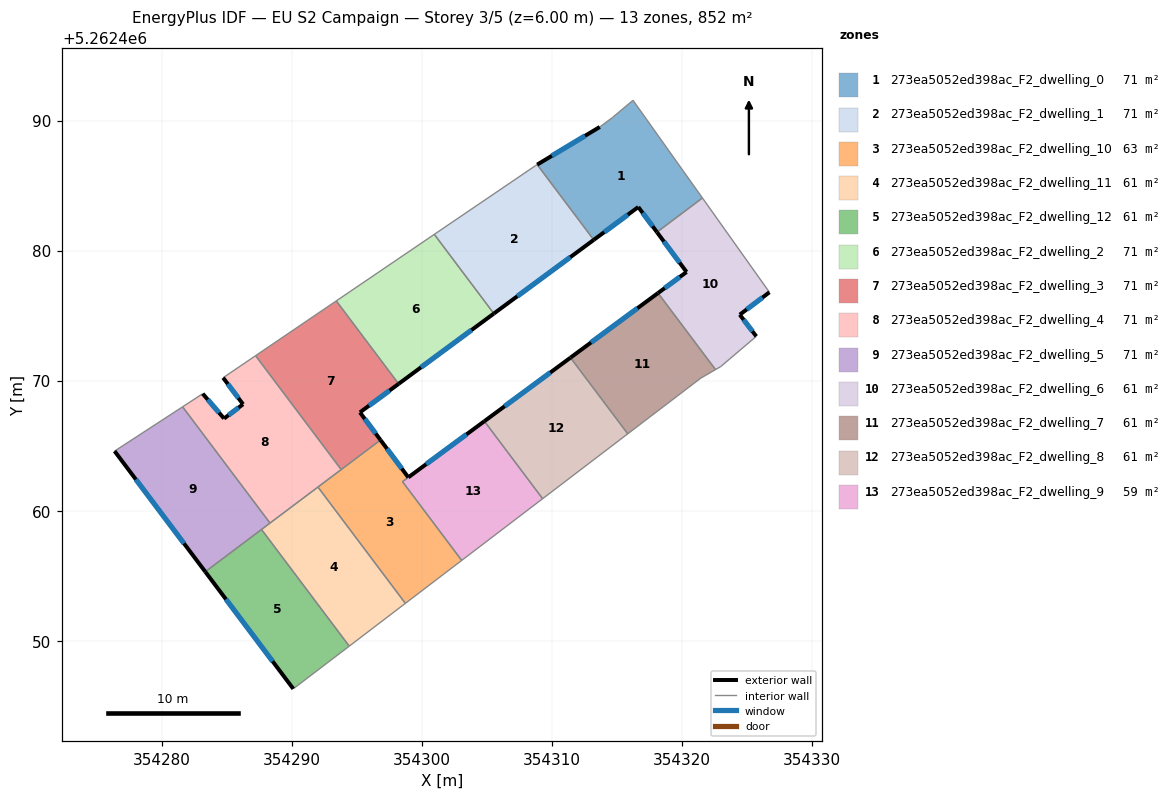
=== STOREY PLAN SPEC (per zone: floor XY polygon, exterior-wall plan segments, windows/doors) ===
zone 1: 273ea5052ed398ac_F2_dwelling_0  (71.0 m²)
  floor: (354316.22, 5262491.56) (354321.55, 5262484.05) (354318.06, 5262481.42) (354316.62, 5262483.35) (354313.20, 5262480.83) (354308.85, 5262486.61) (354313.66, 5262489.51) (354314.65, 5262490.24)
  exterior wall: (354316.62, 5262483.35) – (354318.06, 5262481.42)  [2.4 m]
    window: (354316.96, 5262482.90) – (354317.72, 5262481.87)  [2.0 m²]
  exterior wall: (354313.20, 5262480.83) – (354316.62, 5262483.35)  [4.3 m]
    window: (354314.00, 5262481.42) – (354315.82, 5262482.76)  [3.6 m²]
  exterior wall: (354313.66, 5262489.51) – (354308.85, 5262486.61)  [5.6 m]
    window: (354312.53, 5262488.83) – (354309.98, 5262487.29)  [4.7 m²]
  interior walls: 5
zone 2: 273ea5052ed398ac_F2_dwelling_1  (71.0 m²)
  floor: (354308.85, 5262486.61) (354313.20, 5262480.83) (354305.52, 5262475.16) (354300.94, 5262481.25) (354308.73, 5262486.54)
  exterior wall: (354305.52, 5262475.16) – (354313.20, 5262480.83)  [9.5 m]
    window: (354307.32, 5262476.49) – (354311.39, 5262479.49)  [8.1 m²]
  interior walls: 4
zone 3: 273ea5052ed398ac_F2_dwelling_10  (62.8 m²)
  floor: (354298.94, 5262462.56) (354298.49, 5262462.23) (354303.04, 5262456.18) (354298.71, 5262452.88) (354291.99, 5262461.82) (354296.80, 5262465.44)
  exterior wall: (354298.94, 5262462.56) – (354296.80, 5262465.44)  [3.6 m]
    window: (354298.44, 5262463.24) – (354297.30, 5262464.76)  [3.0 m²]
  interior walls: 6
zone 4: 273ea5052ed398ac_F2_dwelling_11  (60.8 m²)
  floor: (354291.99, 5262461.82) (354298.71, 5262452.88) (354294.40, 5262449.58) (354287.65, 5262458.56)
  interior walls: 5
zone 5: 273ea5052ed398ac_F2_dwelling_12  (60.8 m²)
  floor: (354287.65, 5262458.56) (354294.40, 5262449.58) (354290.09, 5262446.30) (354283.33, 5262455.31)
  exterior wall: (354283.33, 5262455.31) – (354290.09, 5262446.30)  [11.3 m]
    window: (354284.92, 5262453.19) – (354288.50, 5262448.42)  [9.5 m²]
  interior walls: 3
zone 6: 273ea5052ed398ac_F2_dwelling_2  (71.0 m²)
  floor: (354300.94, 5262481.25) (354305.52, 5262475.16) (354298.19, 5262469.75) (354293.40, 5262476.13)
  exterior wall: (354298.19, 5262469.75) – (354305.52, 5262475.16)  [9.1 m]
    window: (354299.91, 5262471.02) – (354303.80, 5262473.89)  [7.7 m²]
  interior walls: 3
zone 7: 273ea5052ed398ac_F2_dwelling_3  (71.0 m²)
  floor: (354293.40, 5262476.13) (354298.19, 5262469.75) (354295.22, 5262467.56) (354296.80, 5262465.44) (354293.78, 5262463.16) (354287.20, 5262471.92)
  exterior wall: (354296.80, 5262465.44) – (354295.22, 5262467.56)  [2.6 m]
    window: (354296.43, 5262465.94) – (354295.59, 5262467.06)  [2.2 m²]
  exterior wall: (354295.22, 5262467.56) – (354298.19, 5262469.75)  [3.7 m]
    window: (354295.92, 5262468.08) – (354297.50, 5262469.24)  [3.1 m²]
  interior walls: 4
zone 8: 273ea5052ed398ac_F2_dwelling_4  (71.0 m²)
  floor: (354287.20, 5262471.92) (354293.78, 5262463.16) (354288.30, 5262459.05) (354281.58, 5262467.99) (354283.13, 5262469.00) (354284.77, 5262467.09) (354286.23, 5262468.18) (354284.70, 5262470.22)
  exterior wall: (354284.77, 5262467.09) – (354283.13, 5262469.00)  [2.5 m]
    window: (354284.39, 5262467.54) – (354283.52, 5262468.55)  [2.1 m²]
  exterior wall: (354286.23, 5262468.18) – (354284.77, 5262467.09)  [1.8 m]
    window: (354285.89, 5262467.93) – (354285.11, 5262467.34)  [1.5 m²]
  exterior wall: (354284.70, 5262470.22) – (354286.23, 5262468.18)  [2.6 m]
    window: (354285.06, 5262469.75) – (354285.87, 5262468.66)  [2.2 m²]
  interior walls: 6
zone 9: 273ea5052ed398ac_F2_dwelling_5  (71.0 m²)
  floor: (354281.58, 5262467.99) (354288.30, 5262459.05) (354283.33, 5262455.31) (354276.35, 5262464.58)
  exterior wall: (354276.35, 5262464.58) – (354283.33, 5262455.31)  [11.6 m]
    window: (354277.99, 5262462.40) – (354281.69, 5262457.48)  [9.8 m²]
  interior walls: 4
zone 10: 273ea5052ed398ac_F2_dwelling_6  (60.8 m²)
  floor: (354321.55, 5262484.05) (354326.71, 5262476.80) (354324.43, 5262475.07) (354325.70, 5262473.41) (354322.96, 5262471.08) (354322.56, 5262470.85) (354318.14, 5262476.74) (354320.33, 5262478.36) (354318.06, 5262481.42)
  exterior wall: (354320.33, 5262478.36) – (354318.14, 5262476.74)  [2.7 m]
    window: (354319.82, 5262477.97) – (354318.65, 5262477.12)  [2.3 m²]
  exterior wall: (354318.06, 5262481.42) – (354320.33, 5262478.36)  [3.8 m]
    window: (354318.59, 5262480.70) – (354319.80, 5262479.07)  [3.2 m²]
  exterior wall: (354324.43, 5262475.07) – (354326.71, 5262476.80)  [2.9 m]
    window: (354324.96, 5262475.48) – (354326.17, 5262476.39)  [2.4 m²]
  exterior wall: (354325.70, 5262473.41) – (354324.43, 5262475.07)  [2.1 m]
    window: (354325.40, 5262473.80) – (354324.73, 5262474.68)  [1.8 m²]
  interior walls: 5
zone 11: 273ea5052ed398ac_F2_dwelling_7  (60.8 m²)
  floor: (354318.14, 5262476.74) (354322.56, 5262470.85) (354321.43, 5262470.20) (354315.81, 5262465.91) (354311.41, 5262471.77)
  exterior wall: (354318.14, 5262476.74) – (354311.41, 5262471.77)  [8.4 m]
    window: (354316.56, 5262475.57) – (354312.99, 5262472.94)  [7.1 m²]
  interior walls: 4
zone 12: 273ea5052ed398ac_F2_dwelling_8  (60.8 m²)
  floor: (354311.41, 5262471.77) (354315.81, 5262465.91) (354309.27, 5262460.92) (354304.79, 5262466.88)
  exterior wall: (354311.41, 5262471.77) – (354304.79, 5262466.88)  [8.2 m]
    window: (354309.85, 5262470.62) – (354306.34, 5262468.03)  [6.9 m²]
  interior walls: 3
zone 13: 273ea5052ed398ac_F2_dwelling_9  (58.8 m²)
  floor: (354304.79, 5262466.88) (354309.27, 5262460.92) (354303.04, 5262456.18) (354298.49, 5262462.23)
  exterior wall: (354304.79, 5262466.88) – (354298.94, 5262462.56)  [7.3 m]
    window: (354303.41, 5262465.87) – (354300.31, 5262463.58)  [6.1 m²]
  interior walls: 4

=== DERIVED (storey summary) ===
Building: EU S2 Campaign
Storey: 3 of 5  (floor level z = 6.00 m)
Storey gross floor area: 851.6 m²
Zones on this storey: 13
  - 273ea5052ed398ac_F2_dwelling_0: floor 71.0 m²; exterior wall 12.3 m (36.8 m²); 3 window(s) 10.4 m²; WWR 28.1%
  - 273ea5052ed398ac_F2_dwelling_1: floor 71.0 m²; exterior wall 9.5 m (28.6 m²); 1 window(s) 8.1 m²; WWR 28.1%
  - 273ea5052ed398ac_F2_dwelling_10: floor 62.8 m²; exterior wall 3.6 m (10.7 m²); 1 window(s) 3.0 m²; WWR 28.1%
  - 273ea5052ed398ac_F2_dwelling_11: floor 60.8 m²
  - 273ea5052ed398ac_F2_dwelling_12: floor 60.8 m²; exterior wall 11.3 m (33.8 m²); 1 window(s) 9.5 m²; WWR 28.1%
  - 273ea5052ed398ac_F2_dwelling_2: floor 71.0 m²; exterior wall 9.1 m (27.3 m²); 1 window(s) 7.7 m²; WWR 28.1%
  - 273ea5052ed398ac_F2_dwelling_3: floor 71.0 m²; exterior wall 6.3 m (19.0 m²); 2 window(s) 5.4 m²; WWR 28.1%
  - 273ea5052ed398ac_F2_dwelling_4: floor 71.0 m²; exterior wall 6.9 m (20.7 m²); 3 window(s) 5.8 m²; WWR 28.1%
  - 273ea5052ed398ac_F2_dwelling_5: floor 71.0 m²; exterior wall 11.6 m (34.8 m²); 1 window(s) 9.8 m²; WWR 28.1%
  - 273ea5052ed398ac_F2_dwelling_6: floor 60.8 m²; exterior wall 11.5 m (34.5 m²); 4 window(s) 9.7 m²; WWR 28.1%
  - 273ea5052ed398ac_F2_dwelling_7: floor 60.8 m²; exterior wall 8.4 m (25.1 m²); 1 window(s) 7.1 m²; WWR 28.1%
  - 273ea5052ed398ac_F2_dwelling_8: floor 60.8 m²; exterior wall 8.2 m (24.7 m²); 1 window(s) 6.9 m²; WWR 28.1%
  - 273ea5052ed398ac_F2_dwelling_9: floor 58.8 m²; exterior wall 7.3 m (21.8 m²); 1 window(s) 6.1 m²; WWR 28.1%
Zone adjacency (shared interzone walls):
  - 273ea5052ed398ac_F2_dwelling_0 ↔ 273ea5052ed398ac_F2_dwelling_1
  - 273ea5052ed398ac_F2_dwelling_0 ↔ 273ea5052ed398ac_F2_dwelling_6
  - 273ea5052ed398ac_F2_dwelling_1 ↔ 273ea5052ed398ac_F2_dwelling_2
  - 273ea5052ed398ac_F2_dwelling_10 ↔ 273ea5052ed398ac_F2_dwelling_11
  - 273ea5052ed398ac_F2_dwelling_10 ↔ 273ea5052ed398ac_F2_dwelling_3
  - 273ea5052ed398ac_F2_dwelling_10 ↔ 273ea5052ed398ac_F2_dwelling_4
  - 273ea5052ed398ac_F2_dwelling_10 ↔ 273ea5052ed398ac_F2_dwelling_9
  - 273ea5052ed398ac_F2_dwelling_11 ↔ 273ea5052ed398ac_F2_dwelling_12
  - 273ea5052ed398ac_F2_dwelling_11 ↔ 273ea5052ed398ac_F2_dwelling_4
  - 273ea5052ed398ac_F2_dwelling_11 ↔ 273ea5052ed398ac_F2_dwelling_5
  - 273ea5052ed398ac_F2_dwelling_12 ↔ 273ea5052ed398ac_F2_dwelling_5
  - 273ea5052ed398ac_F2_dwelling_2 ↔ 273ea5052ed398ac_F2_dwelling_3
  - 273ea5052ed398ac_F2_dwelling_3 ↔ 273ea5052ed398ac_F2_dwelling_4
  - 273ea5052ed398ac_F2_dwelling_4 ↔ 273ea5052ed398ac_F2_dwelling_5
  - 273ea5052ed398ac_F2_dwelling_6 ↔ 273ea5052ed398ac_F2_dwelling_7
  - 273ea5052ed398ac_F2_dwelling_7 ↔ 273ea5052ed398ac_F2_dwelling_8
  - 273ea5052ed398ac_F2_dwelling_8 ↔ 273ea5052ed398ac_F2_dwelling_9